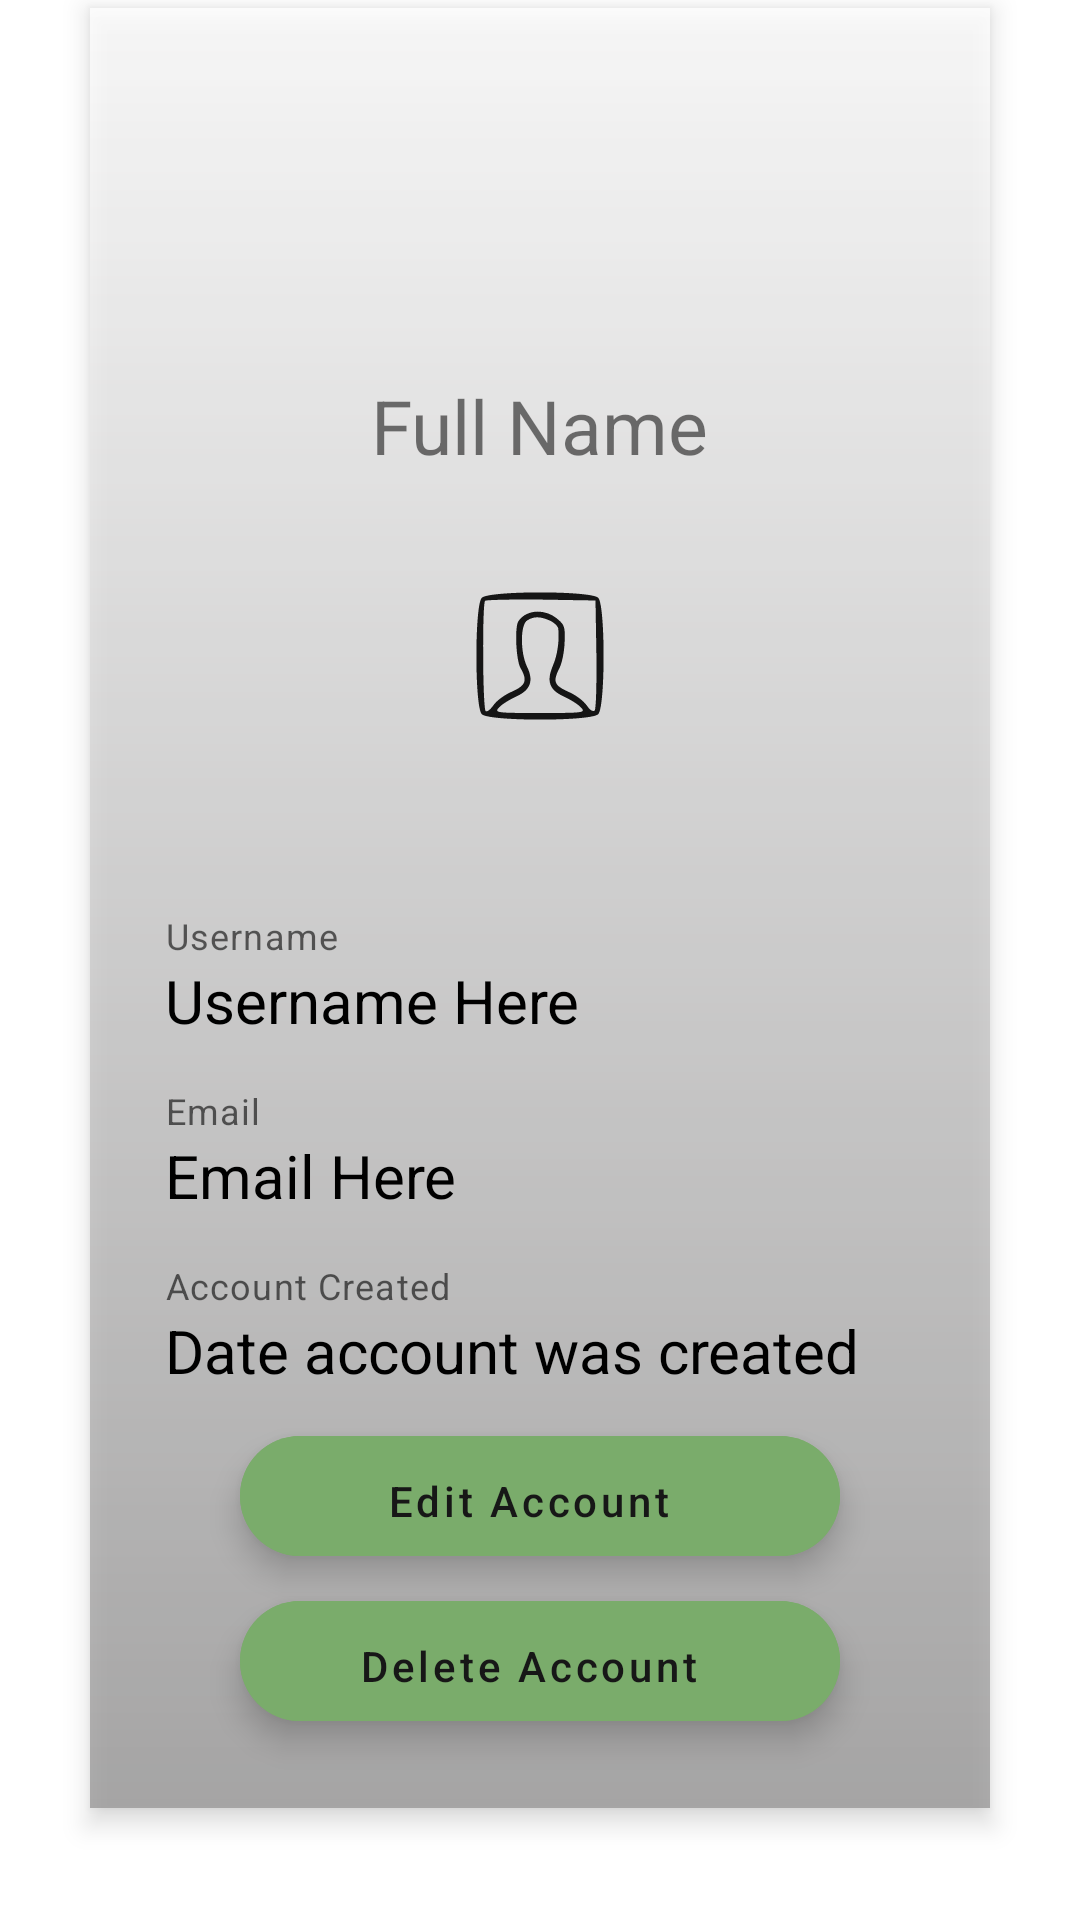

Write the Android layout XML for this screen, with the resource values it uses.
<!-- AndroidManifest.xml: application theme Theme.Forager -->
<!-- res/layout/fragment_profile_menu.xml -->
<?xml version="1.0" encoding="utf-8"?>
<androidx.constraintlayout.widget.ConstraintLayout xmlns:android="http://schemas.android.com/apk/res/android"
    xmlns:app="http://schemas.android.com/apk/res-auto"
    xmlns:tools="http://schemas.android.com/tools"
    android:layout_width="match_parent"
    android:layout_height="match_parent">

    <TextView
        android:id="@+id/fullName_tv"
        android:layout_width="wrap_content"
        android:layout_height="wrap_content"
        android:layout_marginTop="125dp"
        android:text="Full Name"
        android:textSize="25sp"
        android:translationZ="90dp"
        app:layout_constraintEnd_toEndOf="parent"
        app:layout_constraintStart_toStartOf="parent"
        app:layout_constraintTop_toTopOf="parent" />

    <ImageView
        android:id="@+id/profile_picture"
        android:layout_width="wrap_content"
        android:layout_height="wrap_content"
        android:layout_marginTop="35dp"
        android:translationZ="90dp"
        app:layout_constraintEnd_toEndOf="parent"
        app:layout_constraintStart_toStartOf="parent"
        app:layout_constraintTop_toBottomOf="@+id/fullName_tv"
        app:srcCompat="@drawable/user_profile_menu_icon" />

    <com.google.android.material.textfield.TextInputLayout
        android:id="@+id/username_TI_layout"
        android:layout_width="250dp"
        android:layout_height="wrap_content"
        android:layout_marginTop="60dp"
        android:translationZ="90dp"
        app:helperText="Username"
        app:layout_constraintEnd_toEndOf="parent"
        app:layout_constraintStart_toStartOf="parent"
        app:layout_constraintTop_toBottomOf="@+id/profile_picture">

        <TextView
            android:id="@+id/username_tv"
            android:layout_width="250dp"
            android:layout_height="wrap_content"
            android:text="Username Here"
            android:textColor="@color/black"
            android:textSize="20sp" />

    </com.google.android.material.textfield.TextInputLayout>

    <com.google.android.material.textfield.TextInputLayout
        android:id="@+id/email_TI_layout"
        android:layout_width="250dp"
        android:layout_height="wrap_content"
        android:layout_marginTop="15dp"
        android:translationZ="90dp"
        app:helperText="Email"
        app:layout_constraintEnd_toEndOf="parent"
        app:layout_constraintStart_toStartOf="parent"
        app:layout_constraintTop_toBottomOf="@+id/username_TI_layout">

        <TextView
            android:id="@+id/email_tv"
            android:layout_width="250dp"
            android:layout_height="wrap_content"
            android:text="Email Here"
            android:textColor="@color/black"
            android:textSize="20sp" />

    </com.google.android.material.textfield.TextInputLayout>

    <com.google.android.material.textfield.TextInputLayout
        android:id="@+id/dateCreated_TI_layout"
        android:layout_width="250dp"
        android:layout_height="wrap_content"
        android:layout_marginTop="15dp"
        android:translationZ="90dp"
        app:helperText="Account Created"
        app:layout_constraintEnd_toEndOf="parent"
        app:layout_constraintStart_toStartOf="parent"
        app:layout_constraintTop_toBottomOf="@+id/email_TI_layout">

        <TextView
            android:id="@+id/dateCreated_tv"
            android:layout_width="250dp"
            android:layout_height="wrap_content"
            android:text="Date account was created"
            android:textColor="@color/black"
            android:textSize="20sp" />

    </com.google.android.material.textfield.TextInputLayout>

    <com.google.android.material.floatingactionbutton.ExtendedFloatingActionButton
        android:id="@+id/edit_account_btn"
        android:layout_width="200dp"
        android:layout_height="40dp"
        android:layout_marginTop="15dp"
        android:backgroundTint="@color/primaryDarkColor"
        android:text="@string/edit_account"
        android:textAlignment="center"
        android:textAllCaps="false"
        android:textColor="#171717"
        app:layout_constraintEnd_toEndOf="@+id/dateCreated_TI_layout"
        app:layout_constraintStart_toStartOf="@+id/dateCreated_TI_layout"
        app:layout_constraintTop_toBottomOf="@+id/dateCreated_TI_layout"
        app:rippleColor="@color/primaryColor" />

    <com.google.android.material.floatingactionbutton.ExtendedFloatingActionButton
        android:id="@+id/delete_account_btn"
        android:layout_width="200dp"
        android:layout_height="40dp"
        android:layout_marginTop="15dp"
        android:backgroundTint="@color/primaryDarkColor"
        android:text="@string/delete_account"
        android:textAlignment="center"
        android:textAllCaps="false"
        android:textColor="#171717"
        app:layout_constraintEnd_toEndOf="@+id/edit_account_btn"
        app:layout_constraintStart_toStartOf="@+id/edit_account_btn"
        app:layout_constraintTop_toBottomOf="@+id/edit_account_btn"
        app:rippleColor="@color/primaryColor" />

    <include
        layout="@layout/background_view" />

</androidx.constraintlayout.widget.ConstraintLayout>
<!-- res/layout/background_view.xml (included above) -->
<?xml version="1.0" encoding="utf-8"?>
<androidx.constraintlayout.widget.ConstraintLayout
    xmlns:android="http://schemas.android.com/apk/res/android"
    xmlns:app="http://schemas.android.com/apk/res-auto"
    xmlns:tools="http://schemas.android.com/tools"
    android:layout_width="match_parent"
    android:layout_height="match_parent">

    <View
        android:id="@+id/translucent_bg"
        android:layout_width="300dp"
        android:layout_height="600dp"
        android:layout_marginBottom="35dp"
        android:background="@drawable/square_ui"
        android:elevation="5dp"
        android:outlineSpotShadowColor="@color/black"
        app:layout_constraintBottom_toBottomOf="parent"
        app:layout_constraintEnd_toEndOf="parent"
        app:layout_constraintStart_toStartOf="parent"
        app:layout_constraintTop_toTopOf="parent" />

    <View
        android:id="@+id/bg"
        android:layout_width="500dp"
        android:layout_height="850dp"
        android:layout_marginEnd="20dp"
        android:layout_marginBottom="115dp"
        android:background="@drawable/background_image"
        app:layout_constraintBottom_toBottomOf="parent"
        app:layout_constraintEnd_toEndOf="parent"
        app:layout_constraintStart_toStartOf="parent"
        app:layout_constraintTop_toTopOf="parent" />

</androidx.constraintlayout.widget.ConstraintLayout>
<!-- resources referenced by this layout -->
<resources>
  <color name="black">#FF000000</color>
  <color name="primaryColor">#aade9a</color>
  <color name="primaryDarkColor">#7aac6b</color>
  <!-- drawable square_ui (drawable) -->
  <?xml version="1.0" encoding="utf-8"?>
  <shape
      xmlns:android="http://schemas.android.com/apk/res/android"
      android:shape="rectangle">
  
      <solid
          android:color="#C9ECECEC"/>
  
      <size
          android:width="120dp"
          android:height="120dp" />
  
      <gradient android:type="linear"
          android:angle="95"
          android:startColor="@color/white"
          android:endColor="@color/light_gray"/>
  </shape>
  <!-- drawable user_profile_menu_icon (drawable) -->
  <vector android:alpha="0.9" android:height="50dp"
      android:viewportHeight="50" android:viewportWidth="50"
      android:width="50dp" xmlns:android="http://schemas.android.com/apk/res/android">
      <path android:fillColor="#000000"
          android:pathData="M5.6,5.6c-2.4,2.3 -2.4,36.5 0,38.8 2.3,2.4 36.5,2.4 38.8,-0 2.4,-2.3 2.4,-36.5 0,-38.8 -2.3,-2.4 -36.5,-2.4 -38.8,-0zM43.8,24.4c0.1,9.9 -0.1,18.3 -0.6,18.8 -0.5,0.5 -1.6,-0.2 -2.6,-1.7 -1,-1.5 -3.8,-3.6 -6.2,-4.6 -4.7,-2.1 -5.2,-3.4 -2.9,-7.9 0.8,-1.5 1.6,-5.4 1.7,-8.5 0.2,-5.3 0,-5.9 -2.7,-8.1 -4.1,-3.3 -10.2,-2.8 -12.7,1 -1.3,1.9 -0.8,13 0.7,15.6 2.4,4.2 1.8,5.8 -2.9,7.9 -2.4,1 -5.2,3.1 -6.1,4.5 -1,1.4 -2.1,2.3 -2.6,2 -1,-0.6 -1.2,-35.7 -0.2,-36.8 0.4,-0.3 8.8,-0.5 18.7,-0.4l18.1,0.3 0.3,17.9zM28.3,13.2c1.5,0.7 2.8,2 2.8,2.8 0.4,3.8 -0.3,8.8 -1.8,12.2 -2.2,5.2 -1.2,8.1 3.6,10.3 2.2,1 4.8,2.6 5.7,3.6 1.7,1.8 1.3,1.9 -13.6,1.9 -14.9,-0 -15.3,-0.1 -13.6,-1.9 0.9,-1 3.5,-2.6 5.7,-3.6 4.8,-2.2 5.9,-5.3 3.5,-10.1 -2.2,-4.8 -2.2,-14 0.2,-15.3 2.3,-1.4 4.3,-1.3 7.5,0.1z" android:strokeColor="#00000000"/>
  </vector>
  <string name="delete_account">Delete Account</string>
  <string name="edit_account">Edit Account</string>
  <style name="Theme.Forager" parent="Theme.MaterialComponents.DayNight.NoActionBar">
          
          <item name="colorPrimary">@color/primaryColor</item>
          <item name="colorPrimaryVariant">@color/primaryLightColor</item>
          <item name="colorOnPrimary">@color/primaryDarkColor</item>
          
          <item name="colorSecondary">@color/secondaryColor</item>
          <item name="colorSecondaryVariant">@color/secondaryLightColor</item>
          <item name="colorOnSecondary">@color/secondaryDarkColor</item>
          
          <item name="android:statusBarColor" tools:targetApi="l">@color/primaryDarkColor</item>
          <item name="android:windowLightStatusBar">true</item>
          
      </style>
  <color name="white">#FFFFFFFF</color>
  <color name="light_gray">#989797</color>
  <color name="primaryLightColor">#ddffcb</color>
  <color name="secondaryColor">#37a187</color>
  <color name="secondaryLightColor">#6dd3b7</color>
  <color name="secondaryDarkColor">#00725a</color>
</resources>
